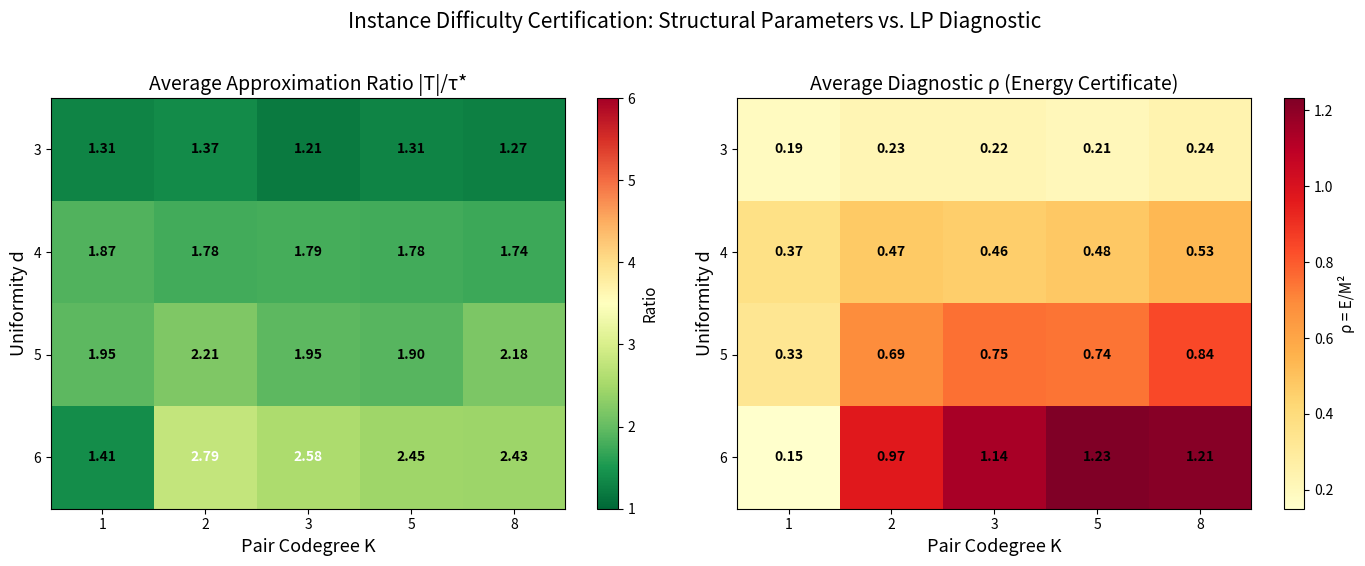

Write the Python code that produced this figure.
"""
Visualization: Certification Heatmap
=====================================

Visualizes the relationship between structural parameters (d, K) and the
energy diagnostic rho, showing how the diagnostic serves as an a posteriori
certificate of instance quality.

What this visualizes: A heatmap showing average approximation ratio as a
function of (d, K), alongside the average diagnostic rho. Demonstrates
that the diagnostic captures the same information as the structural
parameters, but is computable from the LP solution alone.
"""

import numpy as np
import matplotlib.pyplot as plt
from dataclasses import dataclass


@dataclass
class HG:
    n: int
    edges: list

    def max_edge_size(self):
        return max((len(e) for e in self.edges), default=0)


def pair_overlap_energy(H, x):
    energy = 0.0
    for e in H.edges:
        el = sorted(e)
        for i, u in enumerate(el):
            for v in el[i+1:]:
                energy += 2 * x[u] * x[v]
    return energy


def effective_overlap(H, x):
    M = float(np.sum(x))
    if M == 0:
        return 0.0
    return pair_overlap_energy(H, x) / (M ** 2)


def solve_lp(H):
    try:
        from scipy.optimize import linprog
        c = np.ones(H.n)
        A_ub = [[-1 if v in e else 0 for v in range(H.n)] for e in H.edges]
        b_ub = [-1.0] * len(H.edges)
        result = linprog(c, A_ub=A_ub, b_ub=b_ub, bounds=[(0, 1)] * H.n, method='highs')
        if result.success:
            return result.x
    except ImportError:
        pass
    d = H.max_edge_size()
    x = np.zeros(H.n)
    for e in H.edges:
        for v in e:
            x[v] = max(x[v], 1.0 / d)
    return x


def gen_hypergraph(n, d, m, K, rng):
    edges = []
    pair_count = {}
    for _ in range(m * 30):
        if len(edges) >= m:
            break
        e = frozenset(rng.choice(n, size=d, replace=False))
        el = sorted(e)
        ok = True
        for i, u in enumerate(el):
            for v in el[i+1:]:
                if pair_count.get((u, v), 0) >= K:
                    ok = False
                    break
            if not ok:
                break
        if ok:
            edges.append(e)
            for i, u in enumerate(el):
                for v in el[i+1:]:
                    pair_count[(u, v)] = pair_count.get((u, v), 0) + 1
    return HG(n=n, edges=edges)


def adaptive_round(H, x, d):
    theta = 1.0 / d
    T = {v for v in range(len(x)) if x[v] >= theta}
    for e in H.edges:
        if not T & e:
            T.add(max(e, key=lambda v: x[v]))
    return T


rng = np.random.default_rng(42)
n, m = 25, 18
d_values = [3, 4, 5, 6]
K_values = [1, 2, 3, 5, 8]
n_trials = 25

ratio_matrix = np.zeros((len(d_values), len(K_values)))
rho_matrix = np.zeros((len(d_values), len(K_values)))

for i, d in enumerate(d_values):
    for j, K in enumerate(K_values):
        ratios = []
        rhos = []
        for _ in range(n_trials):
            H = gen_hypergraph(n, d, m, K, rng)
            if not H.edges:
                continue
            x = solve_lp(H)
            M = float(np.sum(x))
            if M < 0.01:
                continue
            T = adaptive_round(H, x, d)
            ratios.append(len(T) / M)
            rhos.append(effective_overlap(H, x))
        if ratios:
            ratio_matrix[i, j] = np.mean(ratios)
            rho_matrix[i, j] = np.mean(rhos)

fig, axes = plt.subplots(1, 2, figsize=(14, 5.5))

# Left: Approximation ratio heatmap
im1 = axes[0].imshow(ratio_matrix, cmap='RdYlGn_r', aspect='auto',
                      vmin=1.0, vmax=max(d_values))
axes[0].set_xticks(range(len(K_values)))
axes[0].set_xticklabels([str(K) for K in K_values])
axes[0].set_yticks(range(len(d_values)))
axes[0].set_yticklabels([str(d) for d in d_values])
axes[0].set_xlabel('Pair Codegree K', fontsize=13)
axes[0].set_ylabel('Uniformity d', fontsize=13)
axes[0].set_title('Average Approximation Ratio |T|/τ*', fontsize=14)
cbar1 = plt.colorbar(im1, ax=axes[0])
cbar1.set_label('Ratio', fontsize=11)

# Annotate cells
for i in range(len(d_values)):
    for j in range(len(K_values)):
        axes[0].text(j, i, f'{ratio_matrix[i,j]:.2f}',
                    ha='center', va='center', fontsize=10, fontweight='bold',
                    color='white' if ratio_matrix[i,j] > 2.5 else 'black')

# Right: Diagnostic rho heatmap
im2 = axes[1].imshow(rho_matrix, cmap='YlOrRd', aspect='auto')
axes[1].set_xticks(range(len(K_values)))
axes[1].set_xticklabels([str(K) for K in K_values])
axes[1].set_yticks(range(len(d_values)))
axes[1].set_yticklabels([str(d) for d in d_values])
axes[1].set_xlabel('Pair Codegree K', fontsize=13)
axes[1].set_ylabel('Uniformity d', fontsize=13)
axes[1].set_title('Average Diagnostic ρ (Energy Certificate)', fontsize=14)
cbar2 = plt.colorbar(im2, ax=axes[1])
cbar2.set_label('ρ = E/M²', fontsize=11)

# Annotate cells
for i in range(len(d_values)):
    for j in range(len(K_values)):
        axes[1].text(j, i, f'{rho_matrix[i,j]:.2f}',
                    ha='center', va='center', fontsize=10, fontweight='bold',
                    color='white' if rho_matrix[i,j] > 1.5 else 'black')

plt.suptitle('Instance Difficulty Certification: Structural Parameters vs. LP Diagnostic',
             fontsize=15, y=1.02)
plt.tight_layout()
plt.savefig('viz_certification_heatmap.png', dpi=150, bbox_inches='tight')
print("Saved viz_certification_heatmap.png")
